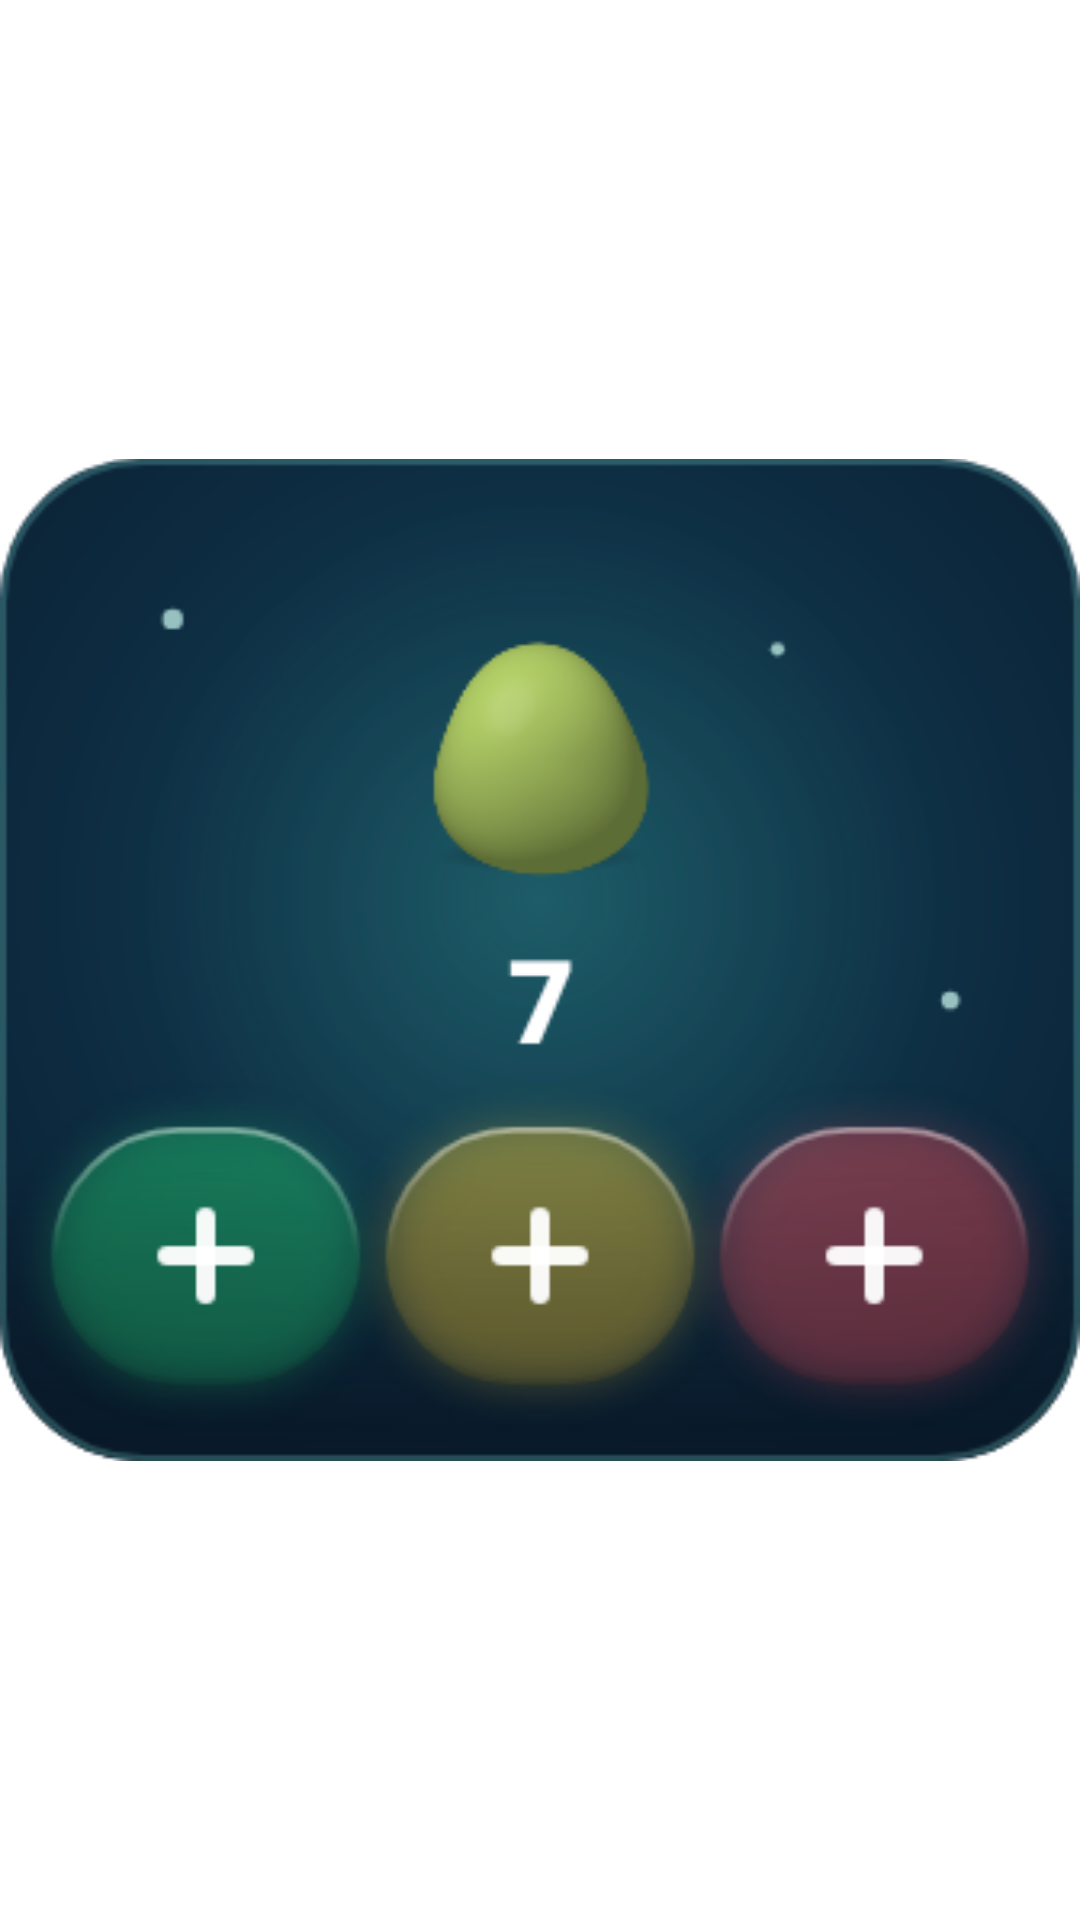

This screen was rendered from an Android layout file. Write that file and the resources it references.
<!-- AndroidManifest.xml: application theme Theme.FoodBlob -->
<!-- res/layout/widget_preview_shrine_small.xml -->
<?xml version="1.0" encoding="utf-8"?>
<ImageView xmlns:android="http://schemas.android.com/apk/res/android"
    android:layout_width="match_parent"
    android:layout_height="match_parent"
    android:contentDescription="@string/widget_small_description"
    android:scaleType="fitCenter"
    android:src="@drawable/widget_picker_shrine_small" />
<!-- resources referenced by this layout -->
<resources>
  <!-- drawable widget_picker_shrine_small: png bitmap (drawable-nodpi, 58451 bytes) -->
  <string name="widget_small_description">Food Blob small add-only widget</string>
  <style name="Theme.FoodBlob" parent="Theme.SplashScreen">
          <item name="windowSplashScreenBackground">@color/splash_background</item>
          <item name="windowSplashScreenAnimatedIcon">@drawable/ic_launcher_foreground</item>
          <item name="postSplashScreenTheme">@style/Theme.FoodBlob.Content</item>
      </style>
  <color name="splash_background">#A8DBF0</color>
  <!-- drawable ic_launcher_foreground (drawable) -->
  <?xml version="1.0" encoding="utf-8"?>
  <bitmap xmlns:android="http://schemas.android.com/apk/res/android"
      android:antialias="true"
      android:filter="true"
      android:gravity="fill"
      android:src="@drawable/foodblob_icon" />
  <style name="Theme.FoodBlob.Content" parent="android:style/Theme.Material.Light.NoActionBar">
          <item name="android:fontFamily">sans</item>
          <item name="android:windowActionModeOverlay">true</item>
          <item name="android:windowLightStatusBar">true</item>
          <item name="android:navigationBarColor">@android:color/transparent</item>
          <item name="android:statusBarColor">@android:color/transparent</item>
          <item name="android:windowNoTitle">true</item>
      </style>
</resources>
